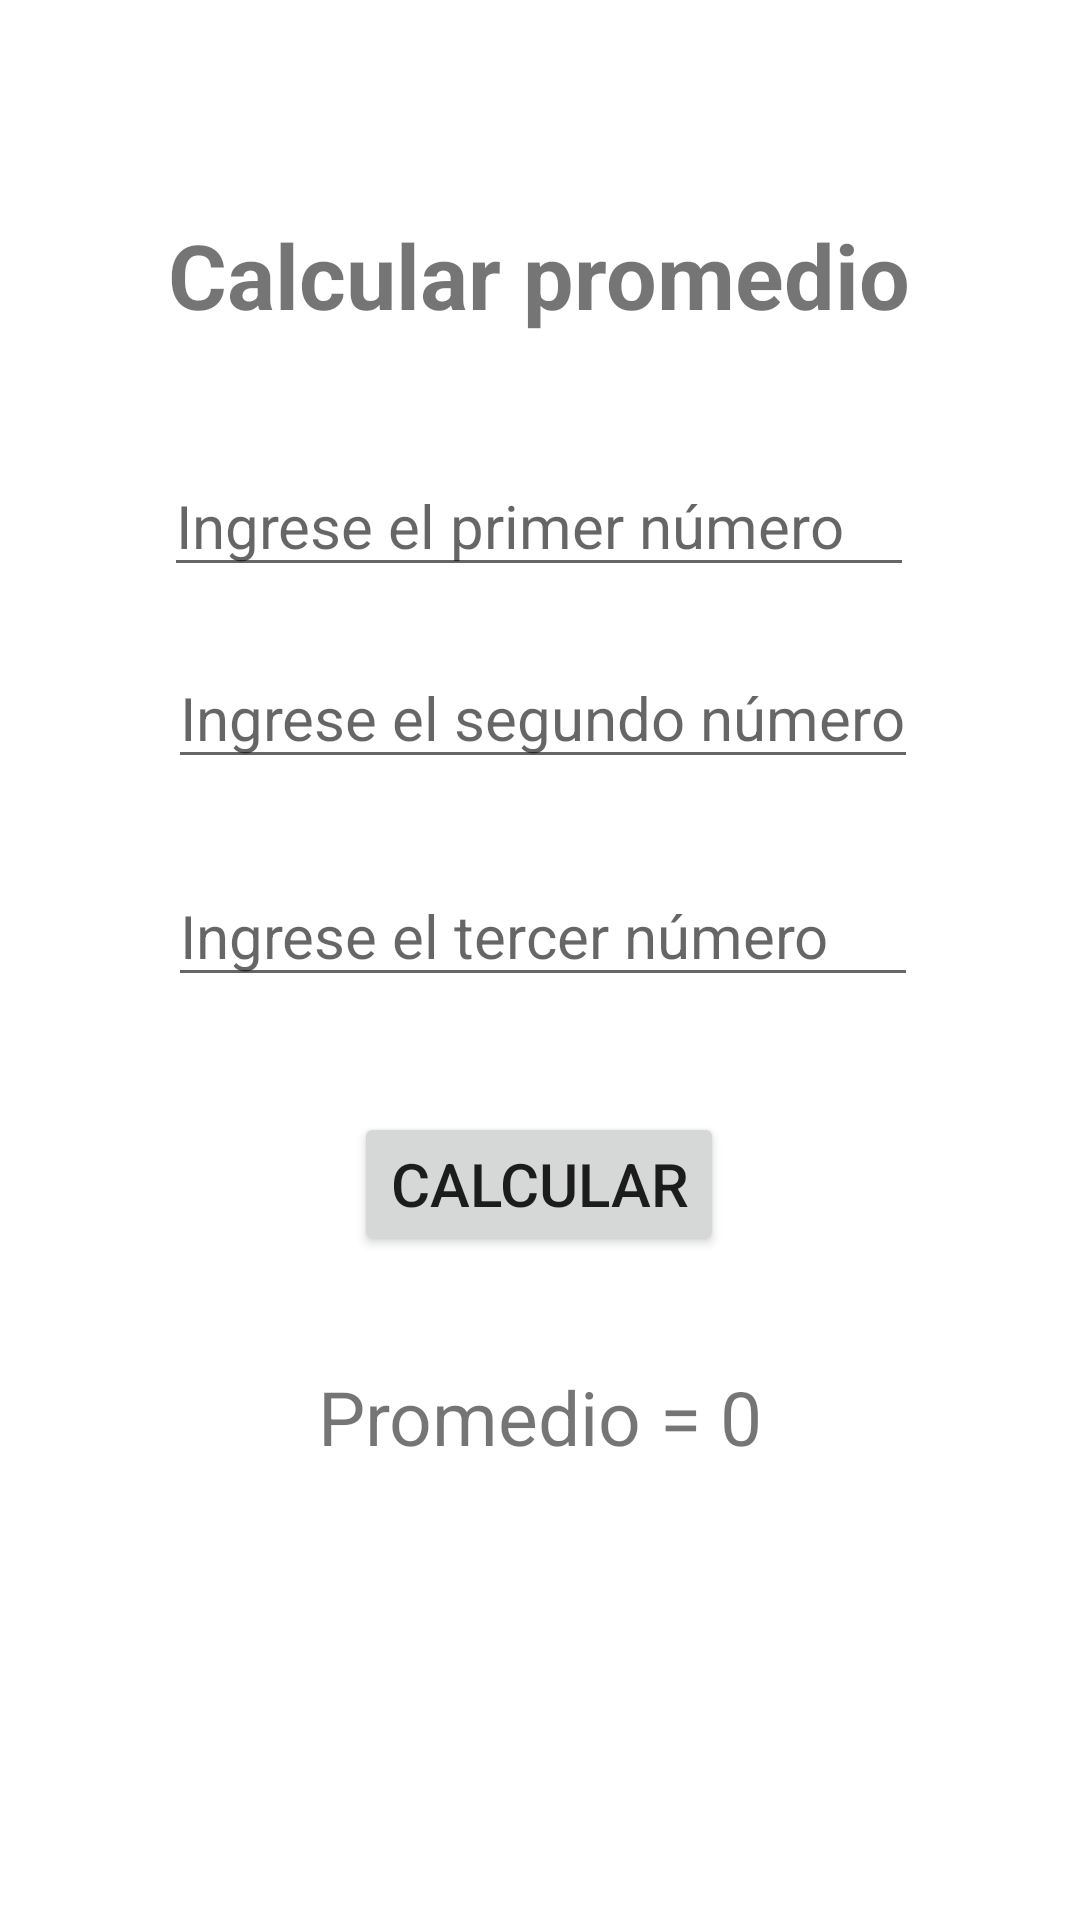

The Android layout XML behind this screen, and the referenced resources:
<!-- AndroidManifest.xml: application theme Theme.HolaMundo03 -->
<!-- res/layout/activity_calculator.xml -->
<?xml version="1.0" encoding="utf-8"?>
<androidx.constraintlayout.widget.ConstraintLayout xmlns:android="http://schemas.android.com/apk/res/android"
    xmlns:app="http://schemas.android.com/apk/res-auto"
    xmlns:tools="http://schemas.android.com/tools"
    android:layout_width="match_parent"
    android:layout_height="match_parent"
    tools:context=".CalculatorActivity">

    <TextView
        android:id="@+id/tvTitleCalculator"
        android:layout_width="wrap_content"
        android:layout_height="wrap_content"
        android:text="@string/calculate_avg"
        android:textSize="30sp"
        android:textStyle="bold"
        app:layout_constraintBottom_toBottomOf="parent"
        app:layout_constraintEnd_toEndOf="parent"
        app:layout_constraintHorizontal_bias="0.498"
        app:layout_constraintStart_toStartOf="parent"
        app:layout_constraintTop_toTopOf="parent"
        app:layout_constraintVertical_bias="0.119" />

    <EditText
        android:id="@+id/etNumberOne"
        android:layout_width="250dp"
        android:layout_height="wrap_content"
        android:layout_marginTop="40dp"
        android:ems="10"
        android:inputType="numberDecimal"
        android:hint="@string/first_number"
        android:textSize="20sp"
        app:layout_constraintBottom_toBottomOf="parent"
        app:layout_constraintEnd_toEndOf="parent"
        app:layout_constraintHorizontal_bias="0.497"
        app:layout_constraintStart_toStartOf="parent"
        app:layout_constraintTop_toBottomOf="@+id/tvTitleCalculator"
        app:layout_constraintVertical_bias="0.0" />

    <EditText
        android:id="@+id/etNumberTwo"
        android:layout_width="250dp"
        android:layout_height="wrap_content"
        android:layout_marginTop="20dp"
        android:ems="10"
        android:inputType="numberDecimal"
        android:hint="@string/second_number"
        android:textSize="20sp"
        app:layout_constraintBottom_toBottomOf="parent"
        app:layout_constraintEnd_toEndOf="parent"
        app:layout_constraintHorizontal_bias="0.509"
        app:layout_constraintStart_toStartOf="parent"
        app:layout_constraintTop_toBottomOf="@+id/etNumberOne"
        app:layout_constraintVertical_bias="0.0" />

    <EditText
        android:id="@+id/etNumberThree"
        android:layout_width="250dp"
        android:layout_height="wrap_content"
        android:layout_marginTop="20dp"
        android:ems="10"
        android:inputType="numberDecimal"
        android:hint="@string/third_number"
        android:textSize="20sp"
        app:layout_constraintBottom_toBottomOf="parent"
        app:layout_constraintEnd_toEndOf="parent"
        app:layout_constraintHorizontal_bias="0.509"
        app:layout_constraintStart_toStartOf="parent"
        app:layout_constraintTop_toBottomOf="@+id/etNumberTwo"
        app:layout_constraintVertical_bias="0.027" />

    <Button
        android:id="@+id/btnCalculate"
        android:layout_width="wrap_content"
        android:layout_height="wrap_content"
        android:text="@string/claculate"
        android:textSize="20sp"
        android:onClick="calcularPromedio"
        app:layout_constraintBottom_toBottomOf="parent"
        app:layout_constraintEnd_toEndOf="parent"
        app:layout_constraintHorizontal_bias="0.498"
        app:layout_constraintStart_toStartOf="parent"
        app:layout_constraintTop_toBottomOf="@+id/etNumberThree"
        app:layout_constraintVertical_bias="0.147" />

    <TextView
        android:id="@+id/tvResult"
        android:layout_width="300dp"
        android:layout_height="wrap_content"
        android:text="@string/zero_avg"
        android:textSize="25sp"
        android:textAlignment="center"
        app:layout_constraintBottom_toBottomOf="parent"
        app:layout_constraintEnd_toEndOf="parent"
        app:layout_constraintHorizontal_bias="0.498"
        app:layout_constraintStart_toStartOf="parent"
        app:layout_constraintTop_toBottomOf="@+id/btnCalculate"
        app:layout_constraintVertical_bias="0.196" />
</androidx.constraintlayout.widget.ConstraintLayout>
<!-- resources referenced by this layout -->
<resources>
  <string name="calculate_avg">Calcular promedio</string>
  <string name="claculate">Calcular</string>
  <string name="first_number">Ingrese el primer número</string>
  <string name="second_number">Ingrese el segundo número</string>
  <string name="third_number">Ingrese el tercer número</string>
  <string name="zero_avg">Promedio = 0</string>
  <style name="Theme.HolaMundo03" parent="Theme.MaterialComponents.DayNight.DarkActionBar">
          
          <item name="colorPrimary">@color/primaryColor</item>
          <item name="colorPrimaryVariant">@color/primaryDarkColor</item>
          <item name="colorOnPrimary">@color/primaryTextColor</item>
          
          <item name="colorSecondary">@color/secondaryColor</item>
          <item name="colorSecondaryVariant">@color/secondaryDarkColor</item>
          <item name="colorOnSecondary">@color/secondaryTextColor</item>
          
          <item name="android:statusBarColor" tools:targetApi="l">?attr/colorPrimaryVariant</item>
          
      </style>
  <color name="primaryColor">#00bcd4</color>
  <color name="primaryDarkColor">#008ba3</color>
  <color name="primaryTextColor">#000000</color>
  <color name="secondaryColor">#00796b</color>
  <color name="secondaryDarkColor">#004c40</color>
  <color name="secondaryTextColor">#ffffff</color>
</resources>
